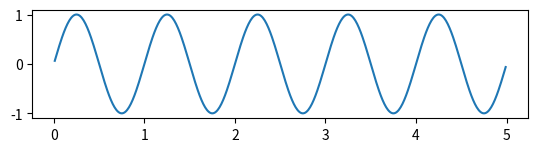

This figure's Python source:
# %matplotlib inline
import matplotlib  # 注意这个也要import一次
import matplotlib.pyplot as plt

# plt.legend(loc='best',
#            framealpha=0.5,
#            prop={'size': 'small', 'family': 'monospace'})  # prop属性(字体大小，字体类型)
# plt.show()
#
# plt.title('random trends')
# plt.xlabel('Date')
# plt.ylabel('Cum.sum')
# # 使用figtext方法可以添加文字
# [redacted]
# plt.show()

# plt.subplot(321)
# plt.subplot(322)
# plt.subplot(323)
# plt.subplot(324)
# plt.subplot(325)
# plt.subplot(326)
# plt.show()


import numpy as np

t = np.arange(0.01, 5, 0.01)
# print(t)
s1 = np.sin(2*np.pi*t)
s2 = np.exp(-t)
s3 = np.sin(4*np.pi*t)

ax1 = plt.subplot(311)
plt.plot(t, s1)

plt.show()
